Run: headless pygame with SDL's dummy video driver; simulated clock (each Clock.tick advances the game by its frame time, no real sleeping); random seed 0; keys injected as events and as key.get_pressed() state; no mouse input.
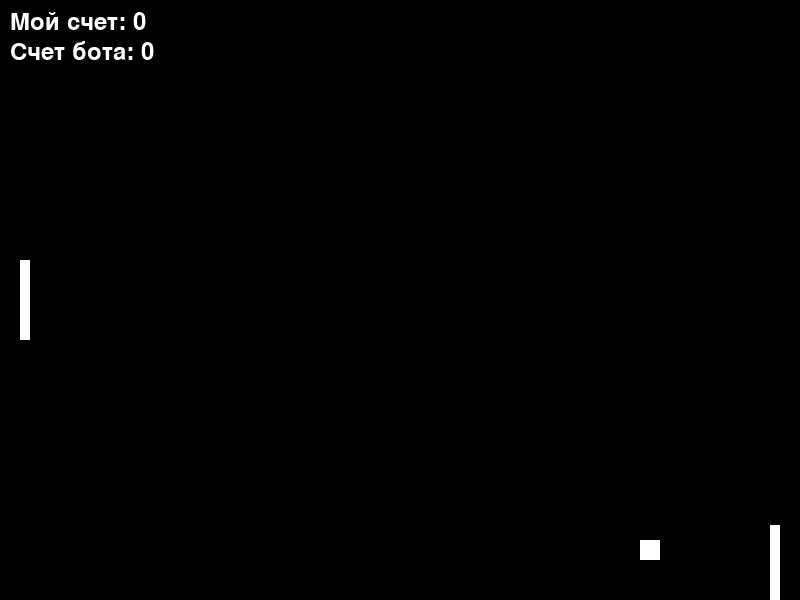
Frame 1 of 4 · flips 1–60 · no input
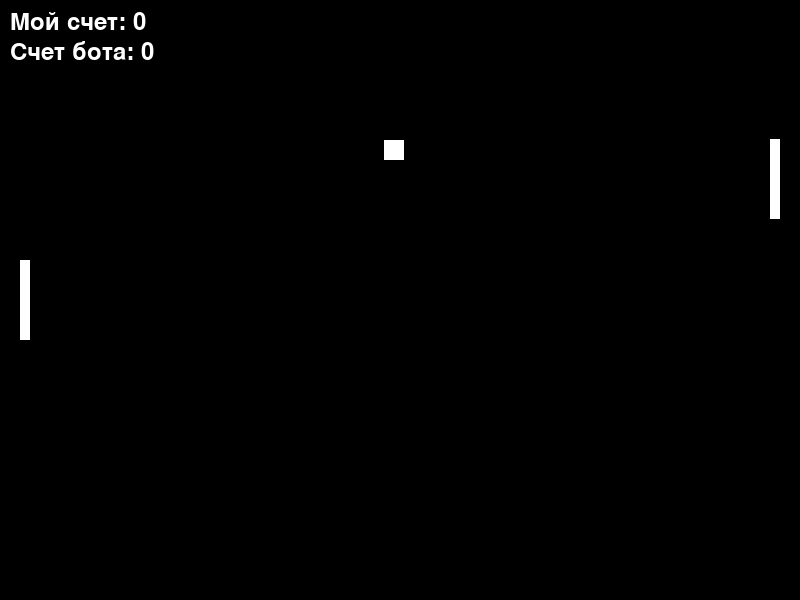
Frame 2 of 4 · flips 61–180 · tapped SPACE, RETURN · held RIGHT (→), D
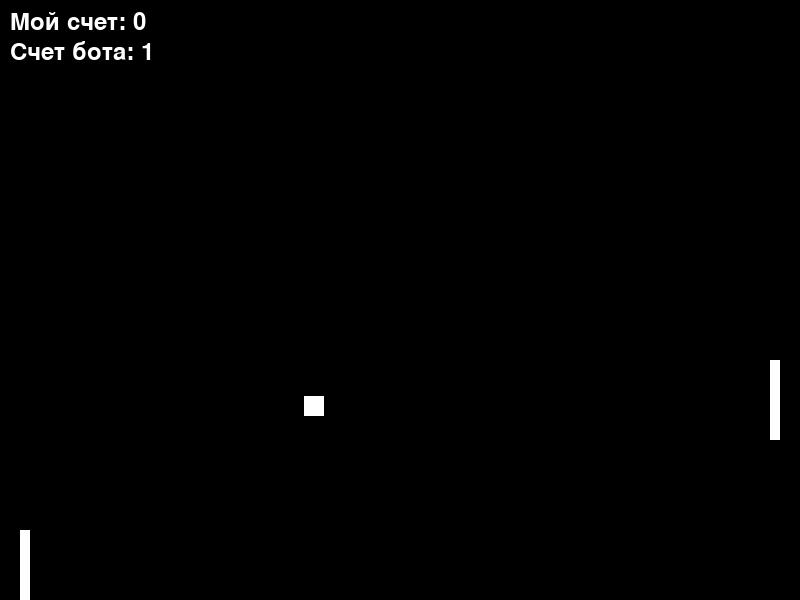
Frame 3 of 4 · flips 181–300 · held DOWN (↓), S
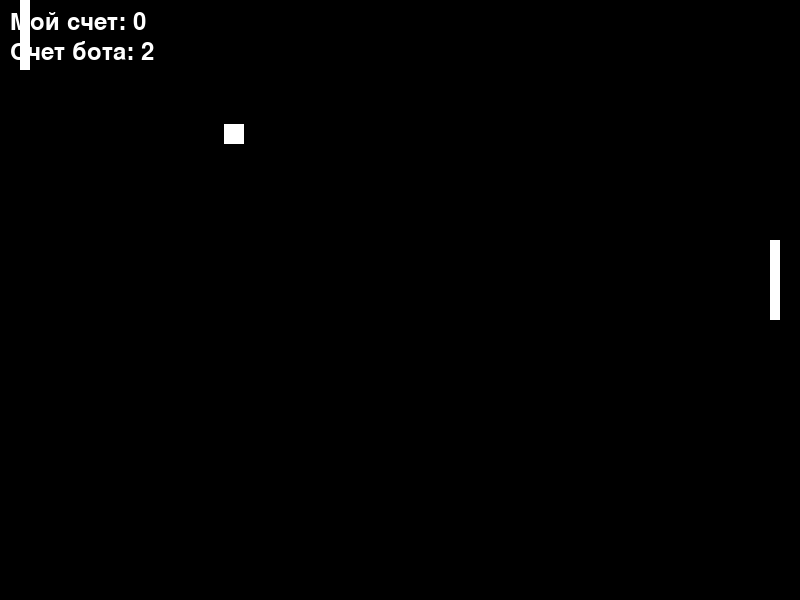
Frame 4 of 4 · flips 301–420 · held LEFT (←), A, UP (↑), W

The pygame program that drew these frames:







import pygame #Импортируем библиотеку БАЗА  ну как бы набор инструментов берем

pygame.init() #Запускает нашу игру

screen = pygame.display.set_mode((800, 600)) #Задаем базову длину и ширину экрана где будет воспроизведена игра в переменную screen
running = True #Создаем переменную running и указываем ей Правда чтобы когда пользователь нажимал крестик цикл закончился и закрылась окно с игрой
menu = True
FPS = 60
clock = pygame.time.Clock() 

roket_x = 20
roket_y = 260
roket_width = 10
roket_height = 80

roket_ai_x = 770
roket_ai_y = 260
roket_ai_width = 10
roket_ai_height = 80

ball_x = 400
ball_y = 300
ball_width = 20
ball_height = 20
ball_dx = 4  # скорость по x
ball_dy = 4  # скорость по y

ai_score = 0
my_score = 0

roket_speed = 5
ai_roket_speed = 5
# x, y = (400, 300) позволяет нам указывать что чему равняется
# теперь x = 400, y = 300

font = pygame.font.SysFont(None, 36) #Обязательно чтобы работали все другие шрифты и надписи
score = 0





    
    
    

  
  
while running: #Игра сама считается как бы бесконечным циклом
    for event in pygame.event.get(): #pygame.event.get() означает отслеживание клавиш и действий пользователя
      if event.type == pygame.QUIT:
         running = False
    screen.fill(str("black"))
    
    
    ball_x += ball_dx
    ball_y += ball_dy

    if ball_y <= 0 or ball_y >= 600 - ball_height:
      ball_dy = -ball_dy

    
    
    
    
    keys = pygame.key.get_pressed() #Отслеживаем нажатие клавиш игрока
    if keys[pygame.K_w] and roket_y > 0:
        roket_y -= roket_speed

    # Снизу (y + высота < 400)
    if keys[pygame.K_s] and roket_y < 600 - roket_height:
        roket_y += roket_speed
    
    if ball_y > roket_ai_y:
        roket_ai_y += ai_roket_speed
    if ball_y < roket_ai_y:
        roket_ai_y -= ai_roket_speed
    
    my_roket = pygame.Rect(roket_x , roket_y , roket_width , roket_height)
    ai_roket = pygame.Rect(roket_ai_x , roket_ai_y , roket_ai_width , roket_ai_height)
    my_ball = pygame.Rect(ball_x , ball_y , ball_width , ball_height)
    
    pygame.draw.rect(screen , ("white") , my_roket)
    pygame.draw.rect(screen , ("white") , ai_roket)
    pygame.draw.rect(screen , ("white") , my_ball)
    
    my_text = font.render(f"Мой счет: {my_score}" , True , "white")
    ai_text = font.render(f"Счет бота: {ai_score}" , True , "white")
    
    screen.blit(my_text , (10 , 10))
    screen.blit(ai_text , (10 , 40))
    
    if ball_x <= 0:        # мяч улетел влево — очко ИИ
      ai_score += 1
      ball_x = 400
      ball_y = 300
      FPS = 60
      ai_roket_speed = 5
    if ball_x >= 800 - ball_width:  # мяч улетел вправо — очко игрока
      my_score += 1
      ball_x = 400
      ball_y = 300
      FPS = 60
      ai_roket_speed = 5
      
    
    
    
    if my_ball.colliderect(my_roket):
        ball_dx = -ball_dx
        FPS += 0.5
        roket_speed += 10
        ai_roket_speed += 1
        
    if my_ball.colliderect(ai_roket):
        ball_dx = -ball_dx
        FPS += 0.5
        roket_speed += 10
        ai_roket_speed += 1
        
    
    
    if roket_ai_y < 0:
      roket_ai_y = 0
    if roket_ai_y > 600 - roket_ai_height: 
      roket_ai_y = 600 - roket_ai_height
    

    
    
    
    
    
    clock.tick(FPS) 


    
    
    pygame.display.flip() #Обязательная штука чтобы была видна сама картинка игры а так просто нечего не будет видно
